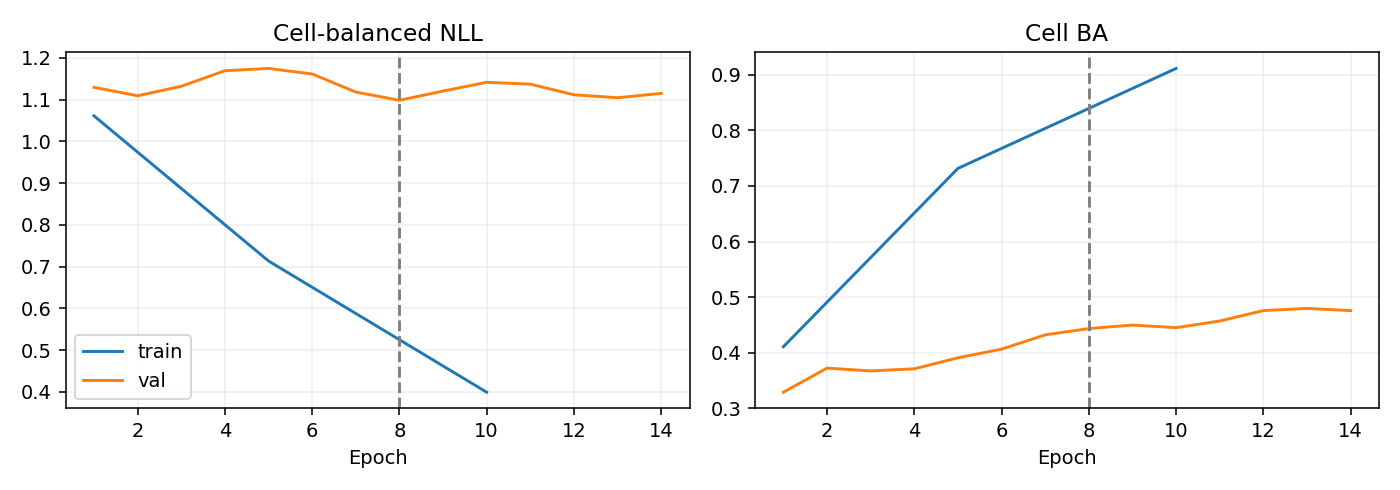

Values plotted in this chart, from the file beside it:
epoch, optimization_ce, train_nll, train_ba, val_nll, val_ba
1, 1.129, 1.061, 0.4107, 1.129, 0.3289
2, 1.022, , , 1.109, 0.3723
3, 0.9241, , , 1.132, 0.3673
4, 0.8497, , , 1.169, 0.371
5, 0.7696, 0.7134, 0.7316, 1.175, 0.3909
6, 0.6741, , , 1.161, 0.4065
7, 0.6181, , , 1.118, 0.4321
8, 0.5646, , , 1.098, 0.4435
9, 0.4962, , , 1.12, 0.4497
10, 0.4473, 0.3989, 0.9115, 1.141, 0.4451
11, 0.395, , , 1.137, 0.4571
12, 0.3648, , , 1.111, 0.4758
13, 0.3125, , , 1.104, 0.4797
14, 0.2816, , , 1.115, 0.4758
